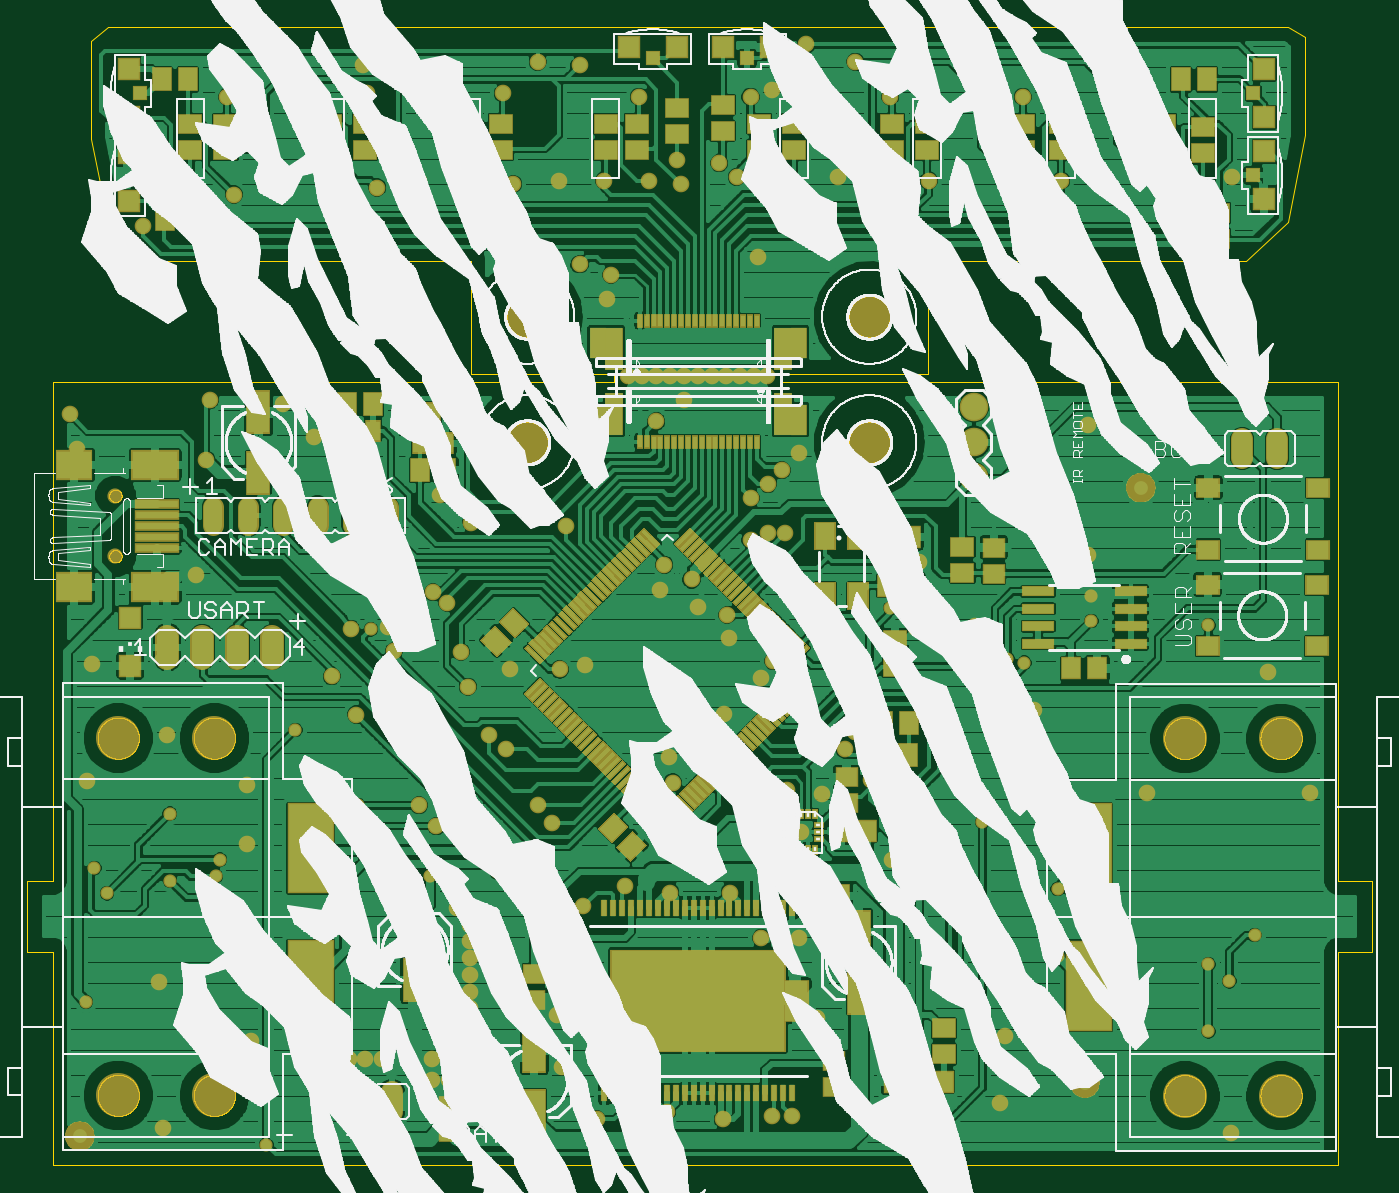
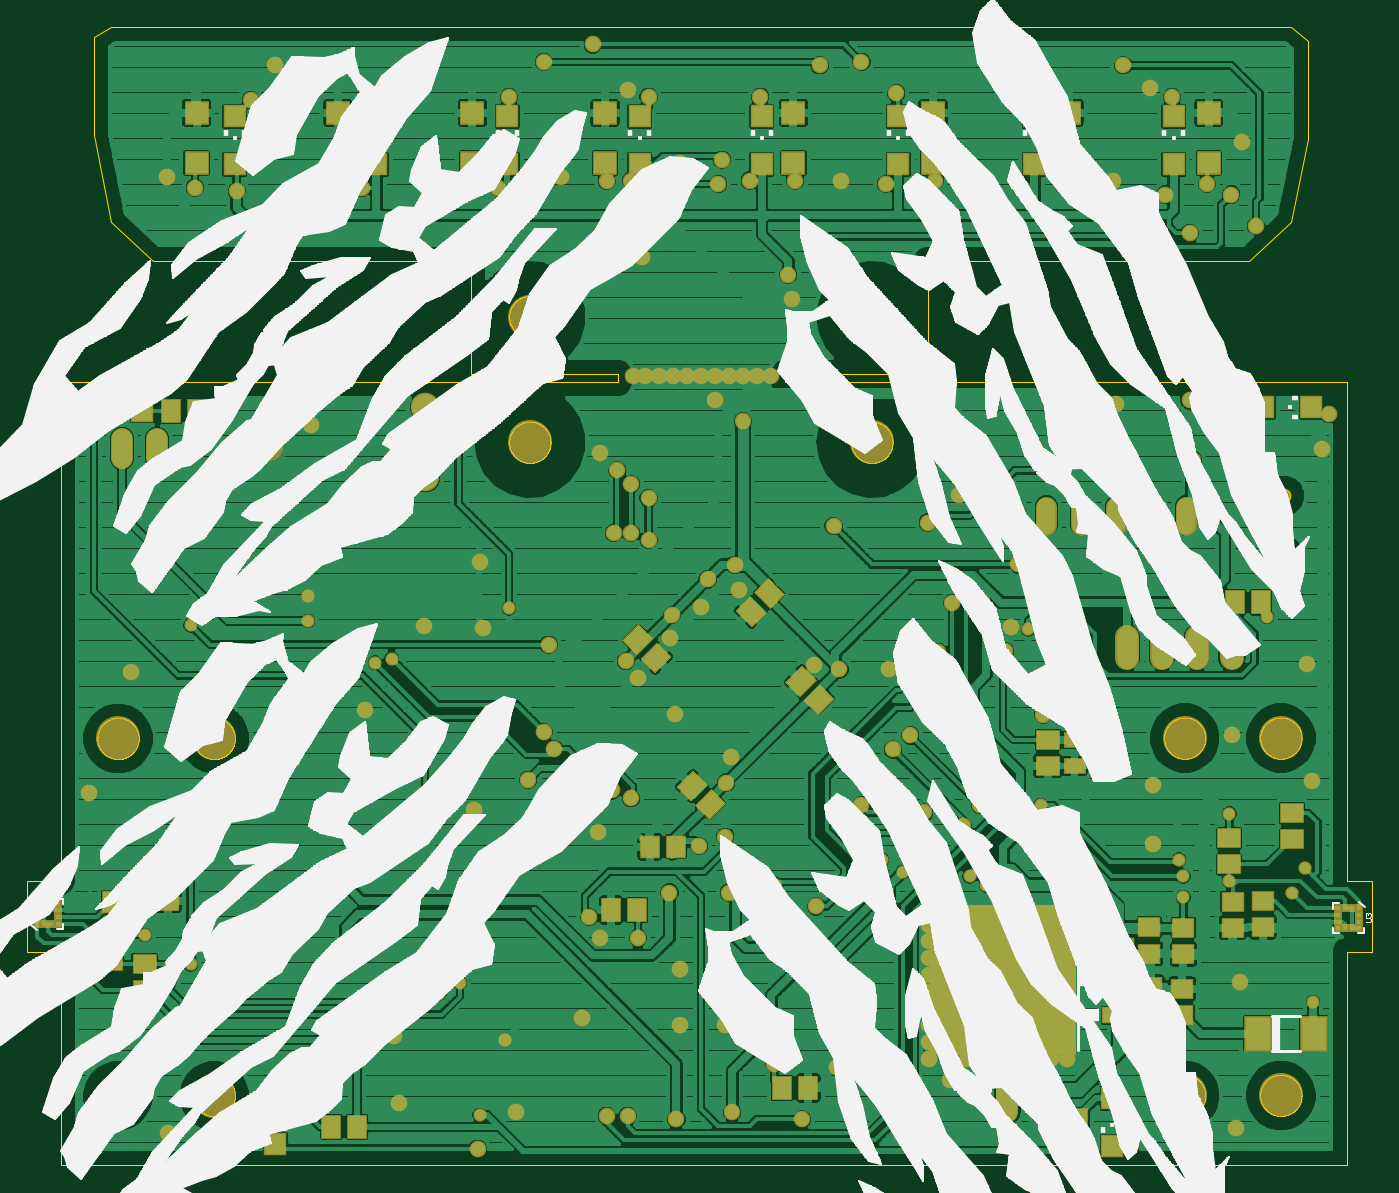
Circuit board: 10 layer files. Board 97.8 x 82.9 mm.
- paste: ascender_board.bcream.bcream.ger (3802 bytes)
- outline: ascender_board.boardoutline.boardoutline.ger (67633 bytes)
- bottom_copper: ascender_board.bottomlayer.bottomlayer.ger (250305 bytes)
- bottom_silk: ascender_board.bottomsilkscreen.bottomsilkscreen.ger (314899 bytes)
- bottom_mask: ascender_board.bottomsoldermask.bottomsoldermask.ger (14047 bytes)
- drill: ascender_board.drills.drills.xln (3995 bytes)
- paste: ascender_board.tcream.tcream.ger (18060 bytes)
- top_copper: ascender_board.toplayer.toplayer.ger (309746 bytes)
- top_silk: ascender_board.topsilkscreen.topsilkscreen.ger (456071 bytes)
- top_mask: ascender_board.topsoldermask.topsoldermask.ger (28462 bytes)

=== paste: ascender_board.bcream.bcream.ger ===
G75*
%MOIN*%
%OFA0B0*%
%FSLAX25Y25*%
%IPPOS*%
%LPD*%
%AMOC8*
5,1,8,0,0,1.08239X$1,22.5*
%
%ADD10R,0.05118X0.05906*%
%ADD11R,0.05906X0.05118*%
%ADD12R,0.05118X0.06299*%
%ADD13R,0.08500X0.04200*%
%ADD14R,0.40984X0.42520*%
%ADD15R,0.05512X0.03937*%
%ADD16R,0.06299X0.05118*%
%ADD17R,0.05906X0.05906*%
%ADD18R,0.07087X0.09449*%
%ADD19R,0.06299X0.05984*%
%ADD20R,0.01378X0.01476*%
%ADD21R,0.01476X0.01378*%
D10*
G36*
X0310616Y0211481D02*
X0306997Y0207862D01*
X0302822Y0212037D01*
X0306441Y0215656D01*
X0310616Y0211481D01*
G37*
G36*
X0315905Y0216770D02*
X0312286Y0213151D01*
X0308111Y0217326D01*
X0311730Y0220945D01*
X0315905Y0216770D01*
G37*
G36*
X0326130Y0233062D02*
X0322511Y0236681D01*
X0326686Y0240856D01*
X0330305Y0237237D01*
X0326130Y0233062D01*
G37*
G36*
X0320841Y0238351D02*
X0317222Y0241970D01*
X0321397Y0246145D01*
X0325016Y0242526D01*
X0320841Y0238351D01*
G37*
G36*
X0349622Y0224037D02*
X0353241Y0227656D01*
X0357416Y0223481D01*
X0353797Y0219862D01*
X0349622Y0224037D01*
G37*
G36*
X0354911Y0229326D02*
X0358530Y0232945D01*
X0362705Y0228770D01*
X0359086Y0225151D01*
X0354911Y0229326D01*
G37*
G36*
X0347105Y0186770D02*
X0343486Y0183151D01*
X0339311Y0187326D01*
X0342930Y0190945D01*
X0347105Y0186770D01*
G37*
G36*
X0341816Y0181481D02*
X0338197Y0177862D01*
X0334022Y0182037D01*
X0337641Y0185656D01*
X0341816Y0181481D01*
G37*
X0347869Y0169559D03*
X0355349Y0169559D03*
X0501996Y0153682D03*
X0509477Y0153682D03*
D11*
X0493387Y0154159D03*
X0493387Y0161640D03*
X0212217Y0146485D03*
X0212217Y0139005D03*
X0211809Y0129499D03*
X0211809Y0122019D03*
X0202809Y0121419D03*
X0202809Y0128899D03*
X0202417Y0138805D03*
X0202417Y0146285D03*
X0188322Y0146408D03*
X0179626Y0146622D03*
X0179626Y0154103D03*
X0188322Y0153888D03*
D12*
X0187658Y0239647D03*
X0180178Y0239647D03*
X0186927Y0295496D03*
X0194407Y0295496D03*
X0358927Y0151496D03*
X0366407Y0151496D03*
X0317407Y0100496D03*
X0309927Y0100496D03*
X0439127Y0089296D03*
X0446607Y0089296D03*
X0484927Y0294496D03*
X0492407Y0294496D03*
D13*
X0221267Y0141296D03*
X0221267Y0131296D03*
X0221267Y0121296D03*
D14*
X0254067Y0131296D03*
D15*
X0233598Y0192756D03*
X0233598Y0200236D03*
X0224937Y0196496D03*
D16*
X0241267Y0192756D03*
X0241267Y0200236D03*
X0189267Y0172036D03*
X0189267Y0164556D03*
X0171267Y0171756D03*
X0171267Y0179236D03*
X0233067Y0091836D03*
X0233067Y0084356D03*
X0500067Y0128556D03*
X0500067Y0136036D03*
X0509667Y0136956D03*
X0509667Y0144436D03*
D17*
X0462667Y0098186D03*
X0462667Y0084406D03*
X0222867Y0083806D03*
X0222867Y0097586D03*
X0179557Y0295496D03*
X0165778Y0295496D03*
X0205167Y0365106D03*
X0205167Y0378886D03*
X0245167Y0378886D03*
X0245167Y0365106D03*
X0284167Y0365106D03*
X0284167Y0378886D03*
X0323167Y0378886D03*
X0323167Y0365106D03*
X0358167Y0365106D03*
X0358167Y0378886D03*
X0396167Y0378886D03*
X0396167Y0365106D03*
X0433667Y0365106D03*
X0433667Y0378886D03*
X0474167Y0378886D03*
X0474167Y0365106D03*
X0500778Y0294496D03*
X0514557Y0294496D03*
D18*
X0165095Y0116096D03*
X0181040Y0116096D03*
D19*
X0195167Y0365516D03*
X0195167Y0379886D03*
X0235167Y0379886D03*
X0235167Y0365516D03*
X0274167Y0365516D03*
X0274167Y0379886D03*
X0314167Y0379886D03*
X0314167Y0365516D03*
X0368167Y0365516D03*
X0368167Y0379886D03*
X0406167Y0379886D03*
X0406167Y0365516D03*
X0444667Y0365516D03*
X0444667Y0379886D03*
X0485167Y0379886D03*
X0485167Y0365516D03*
D20*
X0524951Y0153315D03*
X0526919Y0153315D03*
X0528888Y0153315D03*
X0530856Y0153315D03*
X0530856Y0147410D03*
X0528888Y0147410D03*
X0526919Y0147410D03*
X0524951Y0147410D03*
X0158094Y0146210D03*
X0156126Y0146210D03*
X0154157Y0146210D03*
X0152189Y0146210D03*
X0152189Y0152115D03*
X0154157Y0152115D03*
X0156126Y0152115D03*
X0158094Y0152115D03*
D21*
X0158094Y0150147D03*
X0158094Y0148178D03*
X0152189Y0148178D03*
X0152189Y0150147D03*
X0524951Y0149378D03*
X0524951Y0151347D03*
X0530856Y0151347D03*
X0530856Y0149378D03*
M02*

=== outline: ascender_board.boardoutline.boardoutline.ger (67633 bytes, source omitted) ===
=== bottom_copper: ascender_board.bottomlayer.bottomlayer.ger (250305 bytes, source omitted) ===
=== bottom_silk: ascender_board.bottomsilkscreen.bottomsilkscreen.ger (314899 bytes, source omitted) ===
=== bottom_mask: ascender_board.bottomsoldermask.bottomsoldermask.ger (14047 bytes, source omitted) ===
=== drill: ascender_board.drills.drills.xln ===
%
M48
M72
T01C0.01378
T02C0.02362
T03C0.03200
T04C0.03543
T05C0.03600
T06C0.04000
T07C0.11811
%
T01
X165267Y125096
X171267Y156296
X167667Y163496
X189267Y159896
X202467Y161096
X203667Y165896
X202467Y155096
X189267Y179096
X225267Y203096
X243267Y181496
X243267Y175496
X254067Y161096
X258867Y158696
X263667Y161096
X282867Y162296
X288867Y165896
X246867Y231896
X178467Y235496
X216867Y84296
X396867Y114296
X409730Y130559
X415667Y127496
X443667Y138296
X443667Y157496
X422067Y176696
X434067Y222296
X429267Y223496
X453267Y234296
X453267Y241496
X486867Y233096
X477267Y295496
X395667Y237896
X500067Y144296
X486867Y135896
X492867Y131096
X486867Y116696
X404067Y92696
T02
X404667Y83096
X393667Y93696
X367667Y92496
X361667Y92496
X347667Y91496
X331667Y93496
X319667Y107496
X301667Y106496
X300067Y121296
X307667Y131496
X333667Y134496
X346667Y134496
X358667Y143496
X369667Y143496
X372667Y149496
X349667Y156496
X341163Y169803
X333667Y172496
X333363Y188003
X332163Y195203
X348067Y207696
X358563Y218003
X362163Y222803
X349563Y229403
X348963Y236003
X340563Y238403
X329763Y243203
X338763Y246203
X330963Y250403
X355667Y257496
X360667Y259496
X365667Y259496
X355667Y269496
X360667Y273496
X364667Y277496
X369667Y282496
X360267Y304496
X356667Y304496
X352667Y304496
X348667Y304496
X344667Y304496
X340667Y304496
X336667Y304496
X332667Y304496
X328667Y304496
X324667Y304496
X320667Y304496
X336667Y297496
X328667Y291496
X302667Y261496
X275667Y262496
X266667Y270496
X249667Y250496
X243467Y245696
X241067Y232096
X251867Y232496
X253467Y225696
X272667Y225496
X274667Y215496
X286667Y220496
X300963Y220403
X308163Y221603
X280667Y201496
X285667Y197496
X294667Y181496
X298667Y176496
X276667Y173496
X276667Y179496
X265667Y175496
X260667Y181496
X242667Y207496
X235667Y218496
X264667Y242496
X268667Y239496
X238667Y277496
X230467Y286896
X221667Y296496
X200667Y297496
X199667Y280496
X162667Y283496
X160667Y293496
X196667Y247496
X166867Y222096
X188467Y201696
X165667Y188496
X211267Y187296
X211267Y170496
X186067Y130896
X212467Y114096
X235667Y108896
X240467Y108896
X245267Y108896
X250067Y108896
X264467Y108896
X269267Y108896
X269267Y102896
X264467Y102896
X275267Y108896
X275267Y113696
X275267Y118496
X275267Y123296
X275267Y128096
X275267Y132896
X275267Y137696
X275267Y142496
X275267Y147296
X271667Y152096
X307667Y152496
X319667Y158496
X332667Y156496
X360667Y183496
X366226Y185740
X376163Y184803
X370163Y173803
X390163Y188803
X382667Y197496
X385667Y202496
X384267Y227496
X402963Y232403
X420067Y232896
X403867Y251296
X425667Y267496
X452467Y253296
X504067Y219696
X516067Y184896
X469267Y184896
X436867Y208896
X405667Y180096
X396067Y165696
X428467Y130896
X428467Y115296
X427267Y96096
X374667Y120496
X346667Y118496
X333667Y118496
X311667Y91496
X187267Y88896
X452467Y290496
X457667Y358496
X444667Y360496
X437667Y358496
X415667Y357496
X406667Y360496
X398667Y358496
X380667Y361496
X367667Y360496
X360667Y360496
X351667Y361496
X346667Y365496
X334667Y366496
X335667Y359496
X326667Y360496
X313667Y360496
X300667Y360496
X287667Y359496
X273667Y360496
X260667Y360496
X248667Y358496
X234667Y360496
X222667Y360496
X207667Y356496
X195667Y359496
X188667Y356496
X181667Y347496
X200667Y345496
X185667Y371496
X205667Y384496
X211867Y386896
X219667Y393496
X244667Y393496
X245667Y385496
X284667Y385496
X294667Y394496
X306667Y393496
X323667Y384496
X355667Y384496
X361667Y386496
X371667Y399496
X385667Y394496
X395667Y384496
X433667Y384496
X462667Y393496
X469667Y383496
X473667Y357496
X485667Y358496
X493667Y361496
X357667Y338496
X315667Y333496
X314667Y326496
X306667Y336496
X493267Y87696
T03
X251667Y264496
X241667Y264496
X231667Y264496
X221667Y264496
X211667Y264496
X201667Y264496
T04
X173667Y270158
X173667Y252835
T05
X242867Y96496
X252867Y96496
X496574Y283674
X506574Y283674
T06
X419667Y285496
X419667Y275496
X419667Y295496
X218574Y226800
X208574Y226800
X198574Y226800
X188574Y226800
T07
X174478Y98378
X202037Y98378
X202037Y200740
X174478Y200740
X291667Y285496
X291667Y321496
X389667Y321496
X389667Y285496
X480108Y200638
X507667Y200638
X507667Y98276
X480108Y98276
M30

=== paste: ascender_board.tcream.tcream.ger (18060 bytes, source omitted) ===
=== top_copper: ascender_board.toplayer.toplayer.ger (309746 bytes, source omitted) ===
=== top_silk: ascender_board.topsilkscreen.topsilkscreen.ger (456071 bytes, source omitted) ===
=== top_mask: ascender_board.topsoldermask.topsoldermask.ger (28462 bytes, source omitted) ===
